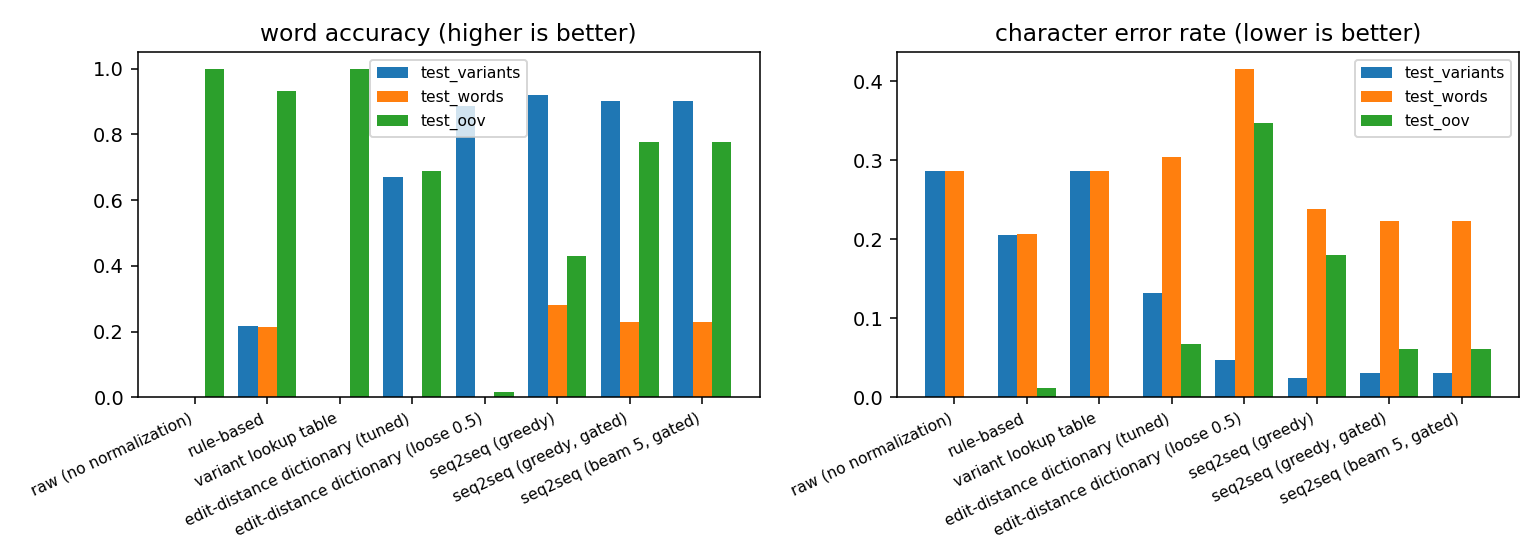

The table this chart was drawn from, first rows:
system, test_set, subset, n, word_acc, CER
raw (no normalization), test_variants, all, 3355, 0.0, 0.2858
raw (no normalization), test_variants, generated variants, 2919, 0.0, 0.2936
raw (no normalization), test_variants, hand variants, 436, 0.0, 0.235
raw (no normalization), test_words, all, 3021, 0.0, 0.2861
raw (no normalization), test_oov, all, 58, 1.0, 0.0
rule-based, test_variants, all, 3355, 0.2182, 0.2054
rule-based, test_variants, generated variants, 2919, 0.2182, 0.2065
rule-based, test_variants, hand variants, 436, 0.2179, 0.1985
rule-based, test_words, all, 3021, 0.2135, 0.2073
rule-based, test_oov, all, 58, 0.931, 0.0122
variant lookup table, test_variants, all, 3355, 0.0, 0.2858
variant lookup table, test_variants, generated variants, 2919, 0.0, 0.2936
variant lookup table, test_variants, hand variants, 436, 0.0, 0.235
variant lookup table, test_words, all, 3021, 0.0, 0.2861
variant lookup table, test_oov, all, 58, 1.0, 0.0
edit-distance dictionary (tuned), test_variants, all, 3355, 0.6709, 0.1326
edit-distance dictionary (tuned), test_variants, generated variants, 2919, 0.6554, 0.1394
edit-distance dictionary (tuned), test_variants, hand variants, 436, 0.7752, 0.088
edit-distance dictionary (tuned), test_words, all, 3021, 0.0, 0.3045
edit-distance dictionary (tuned), test_oov, all, 58, 0.6897, 0.0671
edit-distance dictionary (loose 0.5), test_variants, all, 3355, 0.8864, 0.0468
edit-distance dictionary (loose 0.5), test_variants, generated variants, 2919, 0.8914, 0.0442
edit-distance dictionary (loose 0.5), test_variants, hand variants, 436, 0.8532, 0.0634
edit-distance dictionary (loose 0.5), test_words, all, 3021, 0.0, 0.4158
edit-distance dictionary (loose 0.5), test_oov, all, 58, 0.0172, 0.3476
seq2seq (greedy), test_variants, all, 3355, 0.9198, 0.0248
seq2seq (greedy), test_variants, generated variants, 2919, 0.9335, 0.0203
seq2seq (greedy), test_variants, hand variants, 436, 0.828, 0.0536
seq2seq (greedy), test_words, all, 3021, 0.282, 0.2387
seq2seq (greedy), test_oov, all, 58, 0.431, 0.1799
seq2seq (greedy, gated), test_variants, all, 3355, 0.9004, 0.0312
seq2seq (greedy, gated), test_variants, generated variants, 2919, 0.9161, 0.0265
seq2seq (greedy, gated), test_variants, hand variants, 436, 0.7959, 0.0618
seq2seq (greedy, gated), test_words, all, 3021, 0.2291, 0.2237
seq2seq (greedy, gated), test_oov, all, 58, 0.7759, 0.061
seq2seq (beam 5, gated), test_variants, all, 3355, 0.9004, 0.0312
seq2seq (beam 5, gated), test_variants, generated variants, 2919, 0.9161, 0.0265
seq2seq (beam 5, gated), test_variants, hand variants, 436, 0.7959, 0.0618
seq2seq (beam 5, gated), test_words, all, 3021, 0.2291, 0.2237
seq2seq (beam 5, gated), test_oov, all, 58, 0.7759, 0.061
